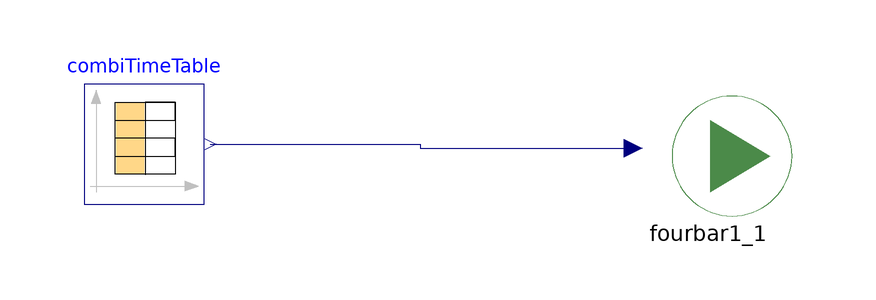

Above is the diagram view of the following Modelica model: its components placed by their Placement annotations and its connect equations drawn as lines.

model JMSim
    Fourbar1 fourbar1_1(torque1(color={155,155,155}, Nm_to_m=300))
      annotation (Placement(transformation(extent={{44,-2},{72,18}})));
    Modelica.Blocks.Sources.CombiTimeTable combiTimeTable(
      tableOnFile=true,
      tableName="opt_trajs",
      fileName="/work/fredrikm/JModelica.org-BLT/fourbar_sol.mat")
      annotation (Placement(transformation(extent={{-46,0},{-26,20}})));
  equation
    connect(combiTimeTable.y[1], fourbar1_1.u) annotation (Line(
        points={{-25,10},{10,10},{10,9.3},{45.5,9.3}},
        color={0,0,127},
        smooth=Smooth.None));
    annotation (Diagram(coordinateSystem(preserveAspectRatio=false, extent={{
              -100,-100},{100,100}}), graphics));
  end JMSim;